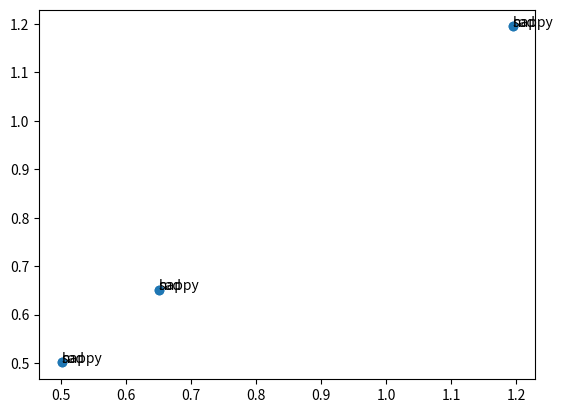

Here is the Python script that generated this plot:
import math
import re

import matplotlib.pyplot as plt

documents = [
    ("I am happy", "happy"),
    ("I am not sad", "happy"),
    ("I am sad", "sad"),
    ("I am not happy", "sad"),
    ("John Doe is good", "happy"),
    ("John John Doe is bad", "sad"),
]

def map_first(fn, list_tuples):
    return [(fn(x[0]), x[1]) for x in list_tuples]


def map_second(fn, list_tuples):
    return [(x[0], fn(x[1])) for x in list_tuples]


def map_apply(fn):
    return lambda x: list(map(fn, x))

n = 0

entitites = {"__person": r"\b[A-Z]\w+(\s+[A-Z]\w+)*\b"}

variables = {}


def simple_cleanser(doc):
    global n
    for k, v in entitites.items():
        completed = False
        while not completed:
            match = re.search(v, doc)
            completed = match is None
            if not completed:
                var_name, var_value = k + str(n), match.group()
                n += 1

                variables[var_name] = var_value

                s, e = match.span()
                doc = doc[:s] + var_name + doc[e:]
        return doc


var_documents = map_first(simple_cleanser, documents)
var_documents, variables

def simple_cleanser(doc):
    return doc.lower()


cleansed_documents = map_first(simple_cleanser, var_documents)
cleansed_documents

def simple_tokenizer(doc):
    return doc.split(" ")


tokenized_documents = map_first(simple_tokenizer, cleansed_documents)
tokenized_documents

lexicon = {
    "be": r"be|am|are|is",
    "happy": r"happ(y|iest)",
    "sad": r"sad(est)?",
}


def simple_lemmenizer(token):
    return next(filter(lambda x: re.search(lexicon[x], token) is not None, lexicon), token)


lemmenized_documents = map_first(map_apply(simple_lemmenizer), tokenized_documents)
lemmenized_documents

vocabulary = sorted({token for tokens, _ in lemmenized_documents for token in tokens})
vocabulary

def term_frequency_in_doc(tokens):
    sum_t = len(tokens)
    t_f = [(token, 1) for token in tokens]
    return {word: sum([f for t, f in t_f if t == word]) / sum_t for word in vocabulary}


term_frequencies = [term_frequency_in_doc(tokens) for tokens, _ in lemmenized_documents]
term_frequencies

def inverse_document_frequency(word):
    sum_d = len(lemmenized_documents)
    t_f = [(word, 1 if word in tokens else 0) for word in vocabulary for tokens, _ in lemmenized_documents]
    n_t = sum([f for t, f in t_f if t == word])
    return -math.log(n_t / sum_d)


inverse_document_frequencies = {word: inverse_document_frequency(word) for word in vocabulary}
inverse_document_frequencies

def tf_idf(doc, token):
    return term_frequencies[doc][token] * inverse_document_frequencies[token]


tf_idfs = [
    ([(token, tf_idf(doc, token)) for token in tokens], label)
    for doc, (tokens, label) in enumerate(lemmenized_documents)
]
tf_idfs

final_documents = [([token for token, tf_idf in tokens if tf_idf > 0], label) for tokens, label in tf_idfs]
final_documents

x = [sum([tf_idf for _, tf_idf in tokens if tf_idf > 0]) for tokens, _ in tf_idfs]
y = [sum([tf_idf for _, tf_idf in tokens if tf_idf > 0]) for tokens, _ in tf_idfs]
n = [label for _, label in tf_idfs]

plt.scatter(x, y)
for x_, y_, n_ in zip(x, y, n):
    plt.annotate(n_, (x_, y_))